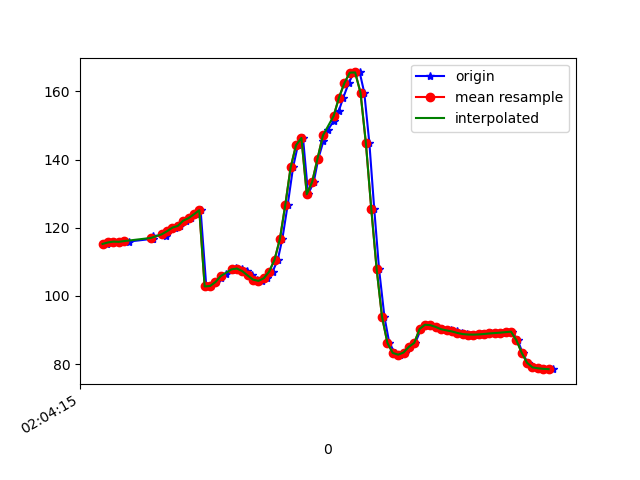

The table this chart was drawn from, first rows:
1617847456017, 543099568669689, 115.2451, 22.128748, 3.429327
1617847456021, 543099587900459, 115.7, 22.39, 3.211
1617847456042, 543099607131229, 115.9, 21.68, 2.288
1617847456060, 543099626361999, 115.9, 21.57, 1.934
1617847456080, 543099645592769, 116.2, 21.15, 0.8442
1617847456099, 543099664823539, 116, 21.02, 0.1422
1617847456184, 543099684054309, 116.7, 21.22, -1.259
1617847456186, 543099703285079, 116.7, 20.83, -1.772
1617847456188, 543099722515849, 117.6, 21.23, -2.713
1617847456236, 543099741746619, 117.6, 20.53, -3.024
1617847456237, 543099760977389, 118.2, 20.86, -3.49
1617847456239, 543099780208160, 118.4, 20.51, -4.375
1617847456240, 543099799438929, 118.3, 20.49, -4.322
1617847456255, 543099818669699, 119.6, 21.01, -5.423
1617847456270, 543099837900469, 120, 20.44, -5.686
1617847456289, 543099857131239, 120.5, 20.49, -5.441
1617847456309, 543099876362009, 122.1, 20.45, -6.296
1617847456328, 543099895592779, 122.8, 19.84, -6.35
1617847456348, 543099914823549, 123.9, 20.21, -5.758
1617847456365, 543099934054319, 125.1, 20.48, -5.601
1617847456386, 543099953285089, 102.8, 23.64, -1.741
1617847456403, 543099972515859, 102.9, 20.65, -5.766
1617847456422, 543099991746629, 104.1, 20.85, -6.289
1617847456441, 543100011108439, 105.2, 21.46, -6.676
1617847456459, 543100030339209, 106.4, 22.31, -7.149
1617847456482, 543100049569979, 107.5, 23.55, -7.809
1617847456498, 543100068800749, 108.1, 25.27, -8.689
1617847456518, 543100088031519, 108, 27.71, -9.926
1617847456537, 543100107262289, 107.3, 30.55, -11.49
1617847456557, 543100126493059, 106, 33.43, -13.49
1617847456575, 543100145723829, 104.8, 37.18, -16.7
1617847456594, 543100164954599, 104.4, 42.14, -21.84
1617847456612, 543100184185369, 105.2, 47.45, -28.63
1617847456633, 543100203416139, 107.1, 52.11, -36.63
1617847456652, 543100222646909, 110.6, 56.26, -46.06
1617847456669, 543100241877679, 116.7, 60.1, -57.95
1617847456689, 543100261108449, 126.7, 63.01, -73.26
1617847456709, 543100280339219, 137.7, 63.93, -89.23
1617847456727, 543100299569989, 144.2, 63.72, -100.3
1617847456746, 543100318800759, 146.3, 63.73, -106.5
1617847456765, 543100338031529, 129.8, 57.73, -112
1617847456786, 543100357262299, 133.4, 60.55, -116
1617847456803, 543100376493069, 140.3, 62.76, -122.2
1617847456822, 543100395723839, 145.4, 62.98, -126.9
1617847456839, 543100414954609, 148.7, 63.01, -129.1
1617847456860, 543100434185379, 151.3, 63.55, -129.8
1617847456879, 543100453416149, 154.2, 64.49, -130.1
1617847456896, 543100472646919, 158.2, 65.61, -131
1617847456916, 543100491877689, 162.4, 66.93, -131.6
1617847456935, 543100511108459, 165.5, 68.74, -130.6
1617847456957, 543100530339229, 165.6, 71.33, -126.3
1617847456974, 543100549569999, 159.6, 74.6, -115.9
1617847456993, 543100568800769, 144.8, 77.17, -96.58
1617847457011, 543100588031539, 125.6, 77.75, -72.59
1617847457029, 543100607262309, 107.9, 76.44, -49.79
1617847457049, 543100626493079, 93.87, 73.21, -30.74
1617847457067, 543100645723849, 86.23, 68.47, -17.73
1617847457088, 543100664954619, 83.27, 62.71, -9.181
1617847457108, 543100684185389, 82.76, 56.36, -3.027
1617847457127, 543100703416159, 83.38, 49.19, 1.488
1617847457145, 543100722646929, 85.06, 41.73, 4.372
... 28 more rows
